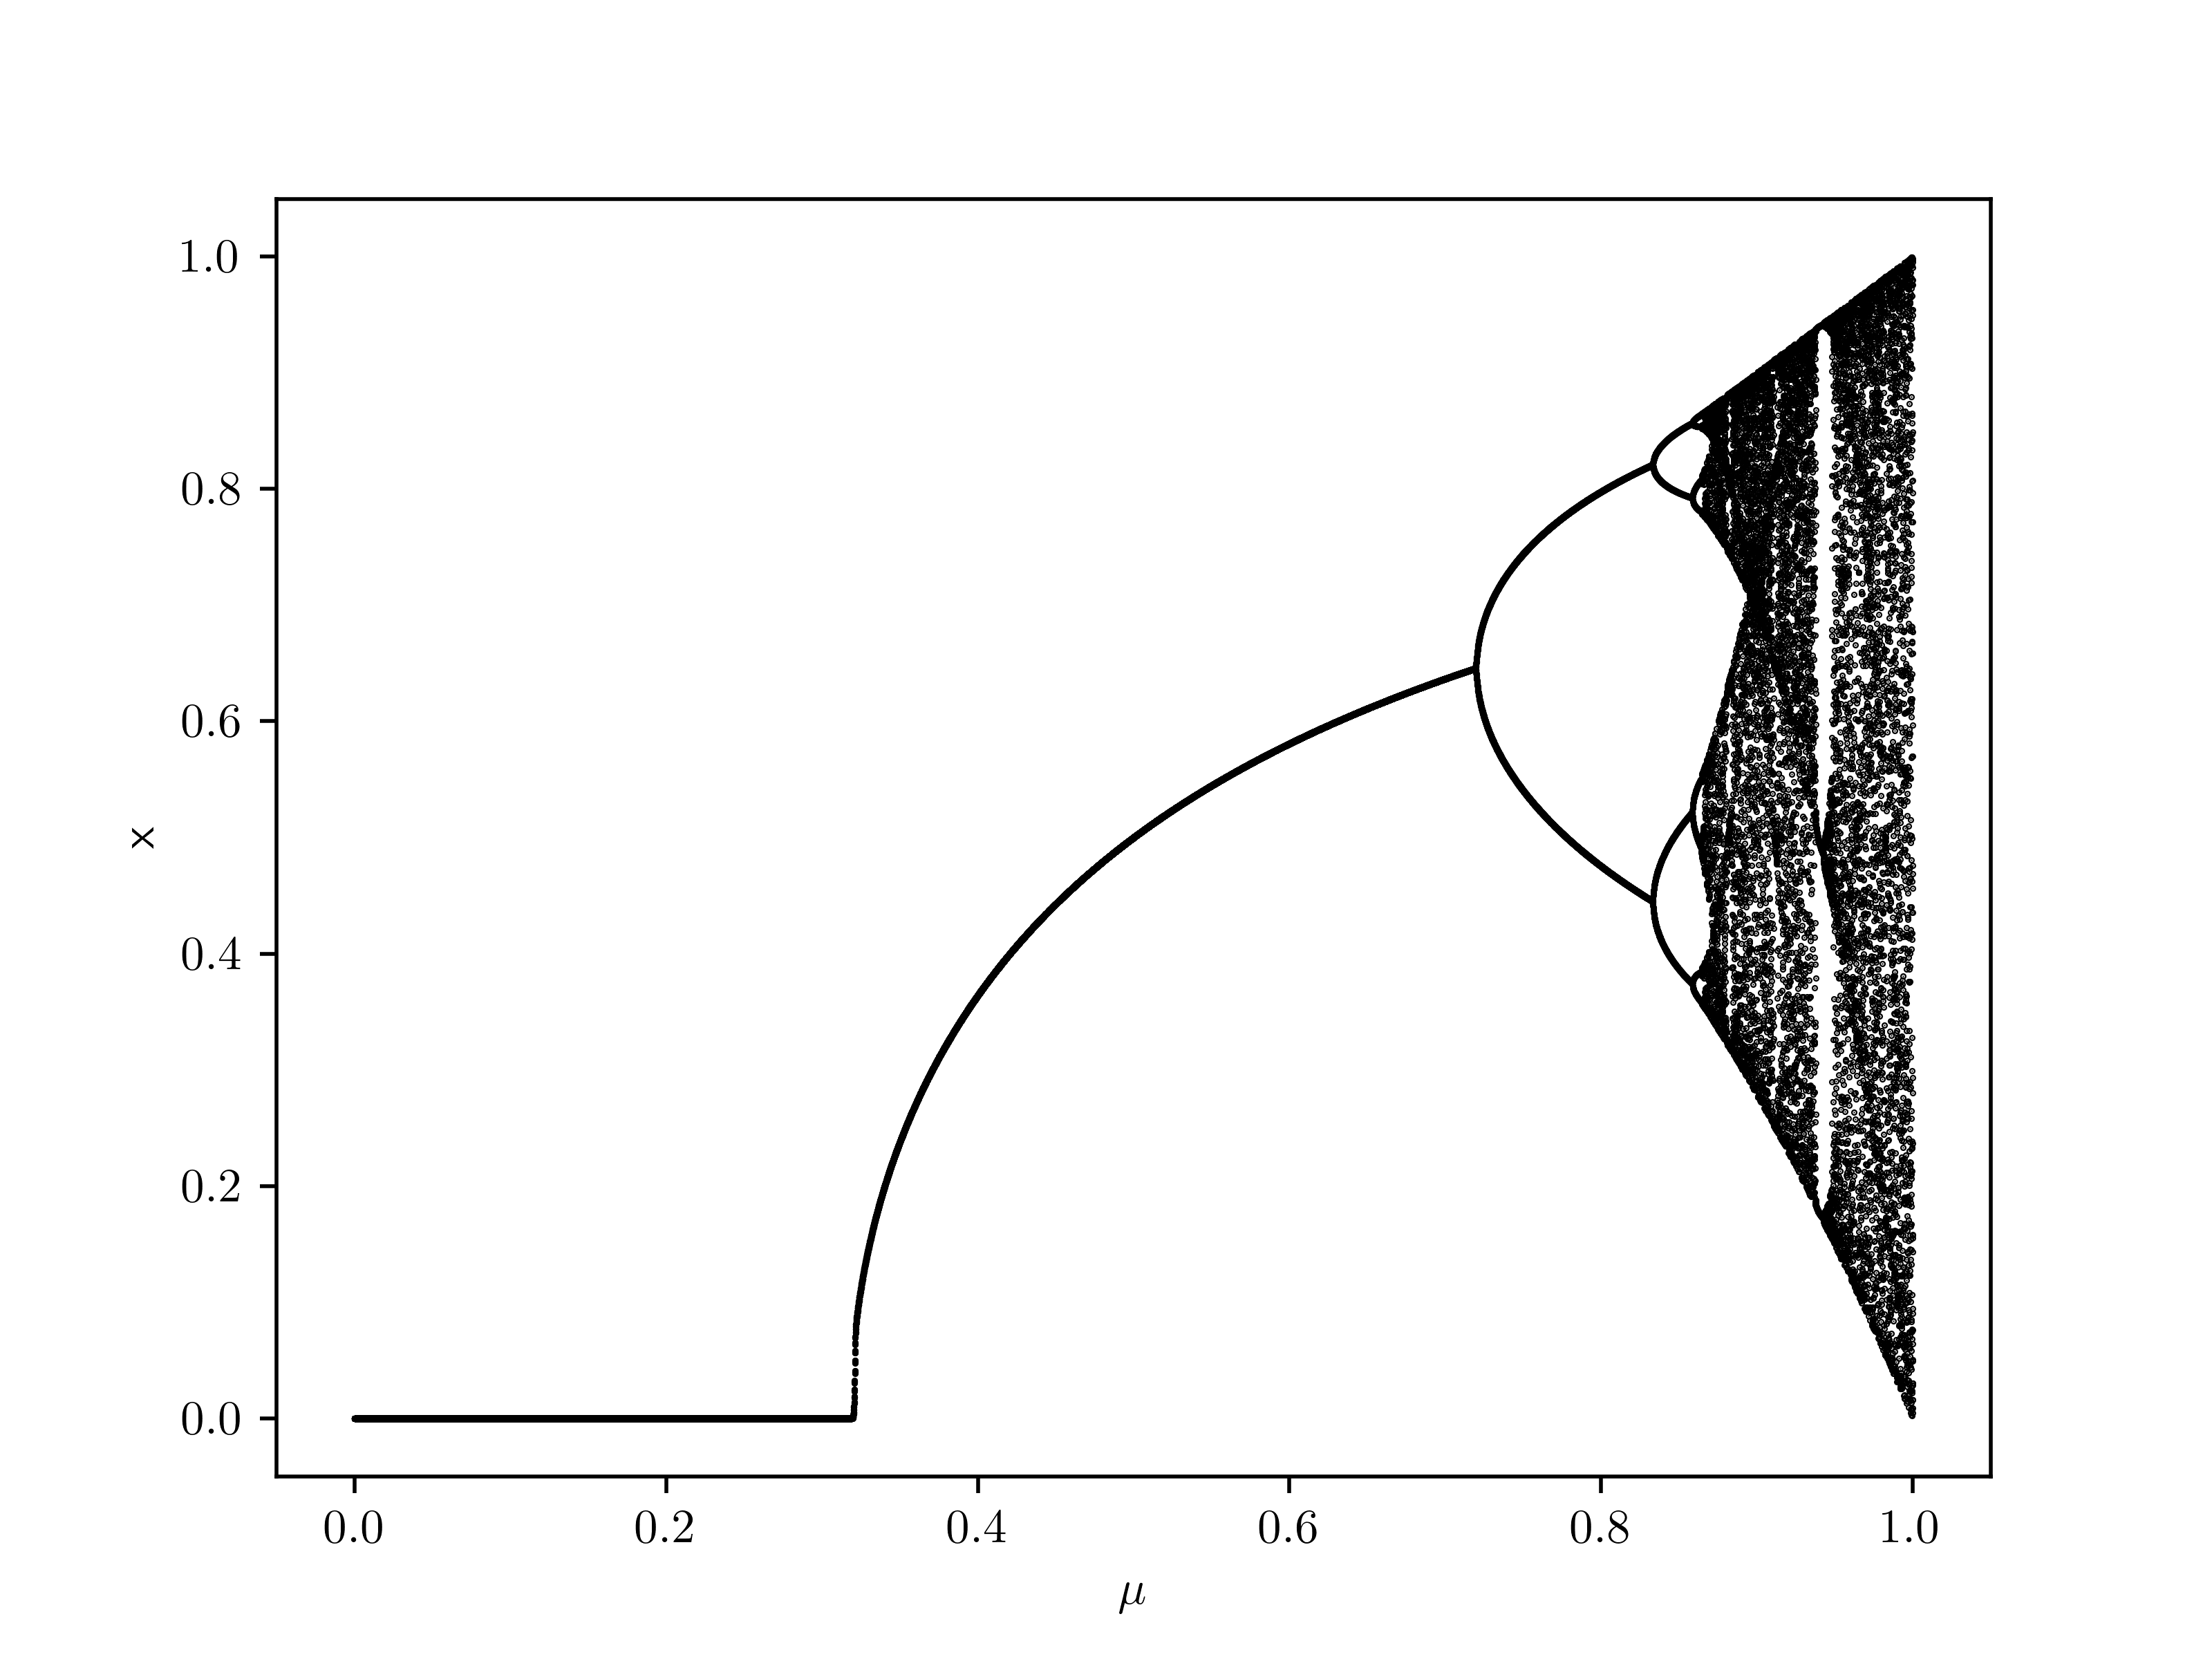

Python code for this plot:
import numpy as np
import matplotlib.pyplot as plt
import matplotlib

matplotlib.rcParams['text.usetex'] = True
from math import pi, sin
from tqdm import tqdm


def f(x_, mu_=0.5):
    return mu_ * sin(pi * x_)


num_points = 1000
mu_array = []
x_array = []
for mu in tqdm(np.linspace(0, 1, num_points * 10)):
    x0 = 10 ** (-5)
    x = [x0]
    for _ in range(num_points):
        x0 = f(x0, mu_=mu)
        x.append(x0)
    final_slice = int(num_points / 100)
    mu_array += [mu] * final_slice
    x_array += x[-final_slice:]
plt.scatter(mu_array, x_array, c="black", s=0.1)
plt.ylabel("x")
plt.xlabel(r"$\mu$")
plt.savefig("bifurcation.png", dpi=500)
plt.show()
